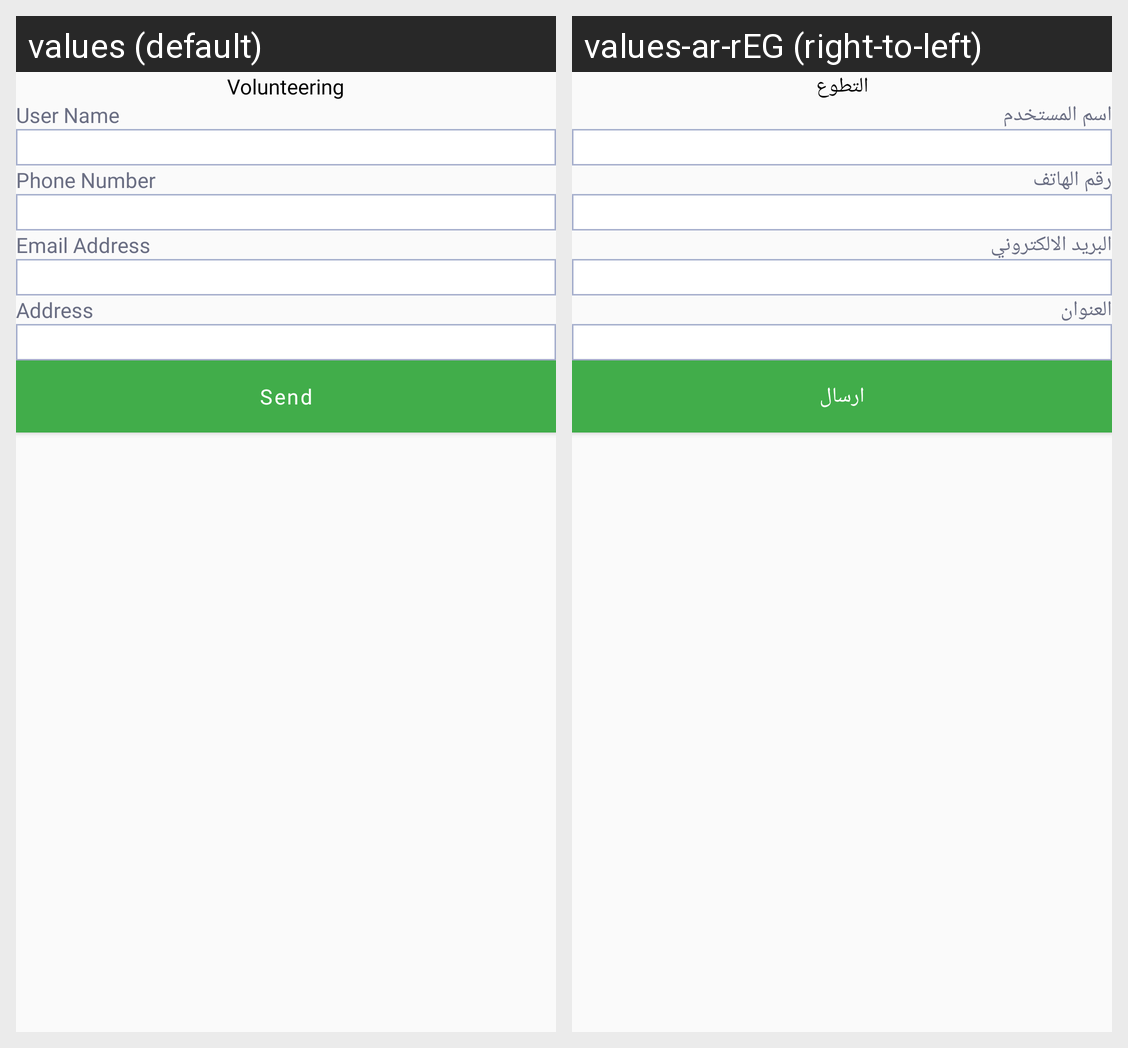

Strings drawn on this Android screen and how each of the app's shown locales translates them:
Android screen res/layout/fragment_volunteering.xml rendered under 2 locales, left to right: values (default), values-ar-rEG (right-to-left). Device: Nexus 5 (rendered at 1080×1920; each locale shown at half size, 540×960, under a caption strip naming it); theme Theme.Amna.
Strings drawn on this screen, with the default value and each locale's value (text and hints the layout hard-codes, and strings that could not be matched under every locale, appear in the picture but are not listed):

volunteering
  values: Volunteering
  values-ar-rEG: التطوع

user_name
  values: User Name
  values-ar-rEG: اسم المستخدم

phone_number
  values: Phone Number
  values-ar-rEG: رقم الهاتف

email_address
  values: Email Address
  values-ar-rEG: البريد الالكتروني

address
  values: Address
  values-ar-rEG: العنوان

send
  values: Send
  values-ar-rEG: ارسال
